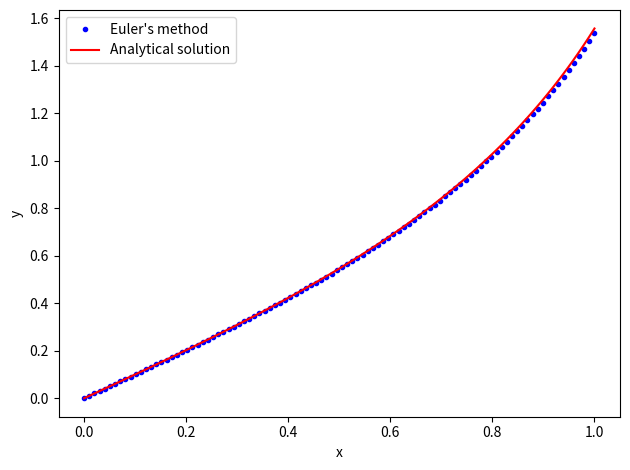

Reproduce this figure in Python.
# First order differential equations from class

import numpy as np
import matplotlib.pyplot as plt

# Solve:
#  dy/dy = y**2 + 1    with initial value y(0) = 0

def f(y:float) -> float:
    """The function that we're using for the differential equation: specifies the slope anywhere."""
    return y*y + 1

# Series of x values to use
N = 100
x = np.linspace(0, 1, N)
delta_x = x[1] - x[0]

# Make an array to hold y values
y = np.zeros(N)

# Use Euler's method to populate that y array with initial value of y(0) = 0
for i in range(1, N):
    y[i] = y[i-1] + f(y[i-1])*delta_x

# Now plot it
plt.plot(x, y, '.', color='b')
plt.xlabel("x")
plt.ylabel("y")
plt.plot(x, np.tan(x), '-', color='r')
plt.legend(["Euler's method", "Analytical solution"])
plt.tight_layout()
plt.show()
